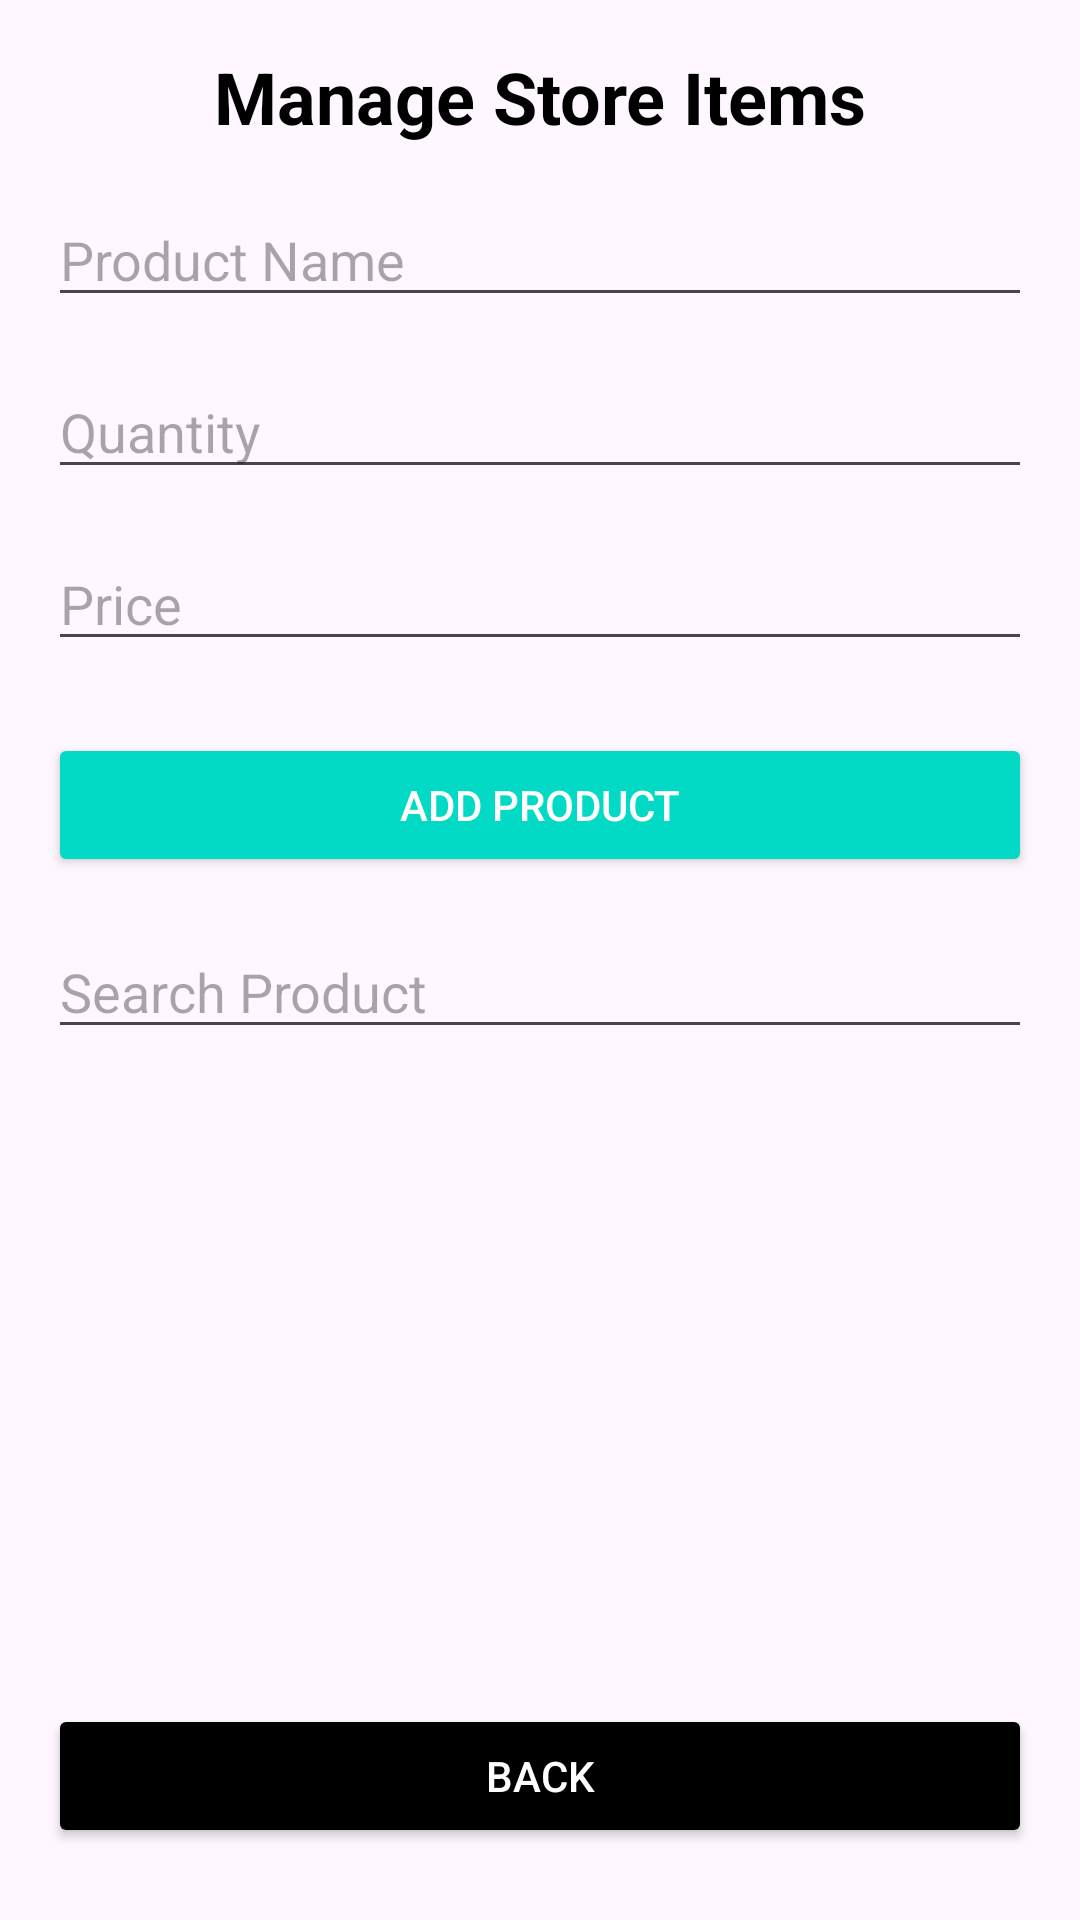

Here is an Android app screen rendered from its layout file. Give the layout XML and the strings, colors and styles it references.
<!-- AndroidManifest.xml: application theme Theme.SRLaundry -->
<!-- res/layout/activity_store_items.xml -->
<?xml version="1.0" encoding="utf-8"?>
<androidx.constraintlayout.widget.ConstraintLayout xmlns:android="http://schemas.android.com/apk/res/android"
    xmlns:app="http://schemas.android.com/apk/res-auto"
    xmlns:tools="http://schemas.android.com/tools"
    android:id="@+id/main"
    android:layout_width="match_parent"
    android:layout_height="match_parent"
    tools:context=".activities.StoreItems">

    <TextView
        android:id="@+id/tvTitle"
        android:layout_width="wrap_content"
        android:layout_height="wrap_content"
        android:text="Manage Store Items"
        android:textSize="24sp"
        android:textStyle="bold"
        android:textColor="@color/black"
        app:layout_constraintTop_toTopOf="parent"
        app:layout_constraintStart_toStartOf="parent"
        app:layout_constraintEnd_toEndOf="parent"
        android:layout_marginTop="16dp"/>

    <EditText
        android:id="@+id/etProductName"
        android:layout_width="0dp"
        android:layout_height="wrap_content"
        android:hint="Product Name"
        android:inputType="text"
        app:layout_constraintTop_toBottomOf="@id/tvTitle"
        app:layout_constraintStart_toStartOf="parent"
        app:layout_constraintEnd_toEndOf="parent"
        android:layout_marginTop="16dp"
        android:layout_marginHorizontal="16dp"/>

    <EditText
        android:id="@+id/etProductQuantity"
        android:layout_width="0dp"
        android:layout_height="wrap_content"
        android:hint="Quantity"
        android:inputType="number"
        app:layout_constraintTop_toBottomOf="@id/etProductName"
        app:layout_constraintStart_toStartOf="parent"
        app:layout_constraintEnd_toEndOf="parent"
        android:layout_marginTop="16dp"
        android:layout_marginHorizontal="16dp"/>

    <EditText
        android:id="@+id/etProductPrice"
        android:layout_width="0dp"
        android:layout_height="wrap_content"
        android:hint="Price"
        android:inputType="numberDecimal"
        app:layout_constraintTop_toBottomOf="@id/etProductQuantity"
        app:layout_constraintStart_toStartOf="parent"
        app:layout_constraintEnd_toEndOf="parent"
        android:layout_marginTop="16dp"
        android:layout_marginHorizontal="16dp"/>

    <Button
        android:id="@+id/btnAddProduct"
        android:layout_width="0dp"
        android:layout_height="wrap_content"
        android:text="Add Product"
        android:backgroundTint="@color/teal_200"
        android:textColor="@color/white"
        app:layout_constraintTop_toBottomOf="@id/etProductPrice"
        app:layout_constraintStart_toStartOf="parent"
        app:layout_constraintEnd_toEndOf="parent"
        android:layout_marginTop="24dp"
        android:layout_marginHorizontal="16dp"/>

    <EditText
        android:id="@+id/etSearchProduct"
        android:layout_width="0dp"
        android:layout_height="wrap_content"
        android:layout_marginHorizontal="16dp"
        android:layout_marginTop="16dp"
        android:hint="Search Product"
        android:inputType="text"
        app:layout_constraintEnd_toEndOf="parent"
        app:layout_constraintStart_toStartOf="parent"
        app:layout_constraintTop_toBottomOf="@id/btnAddProduct" />

    <androidx.recyclerview.widget.RecyclerView
        android:id="@+id/rvProducts"
        android:layout_width="0dp"
        android:layout_height="0dp"
        app:layout_constraintTop_toBottomOf="@id/etSearchProduct"
        app:layout_constraintStart_toStartOf="parent"
        app:layout_constraintEnd_toEndOf="parent"
        app:layout_constraintBottom_toTopOf="@id/btnBack"
        android:layout_marginTop="16dp"
        android:layout_marginHorizontal="16dp"/>

    <Button
        android:id="@+id/btnBack"
        android:layout_width="0dp"
        android:layout_height="wrap_content"
        android:text="Back"
        android:backgroundTint="@color/black"
        android:textColor="@color/white"
        app:layout_constraintBottom_toBottomOf="parent"
        app:layout_constraintStart_toStartOf="parent"
        app:layout_constraintEnd_toEndOf="parent"
        android:layout_marginBottom="24dp"
        android:layout_marginHorizontal="16dp"/>

</androidx.constraintlayout.widget.ConstraintLayout>
<!-- resources referenced by this layout -->
<resources>
  <color name="black">#FF000000</color>
  <color name="teal_200">#03DAC5</color>
  <color name="white">#FFFFFFFF</color>
  <style name="Theme.SRLaundry" parent="Base.Theme.SRLaundry" />
  <style name="Base.Theme.SRLaundry" parent="Theme.Material3.DayNight.NoActionBar">
          
          
      </style>
</resources>
